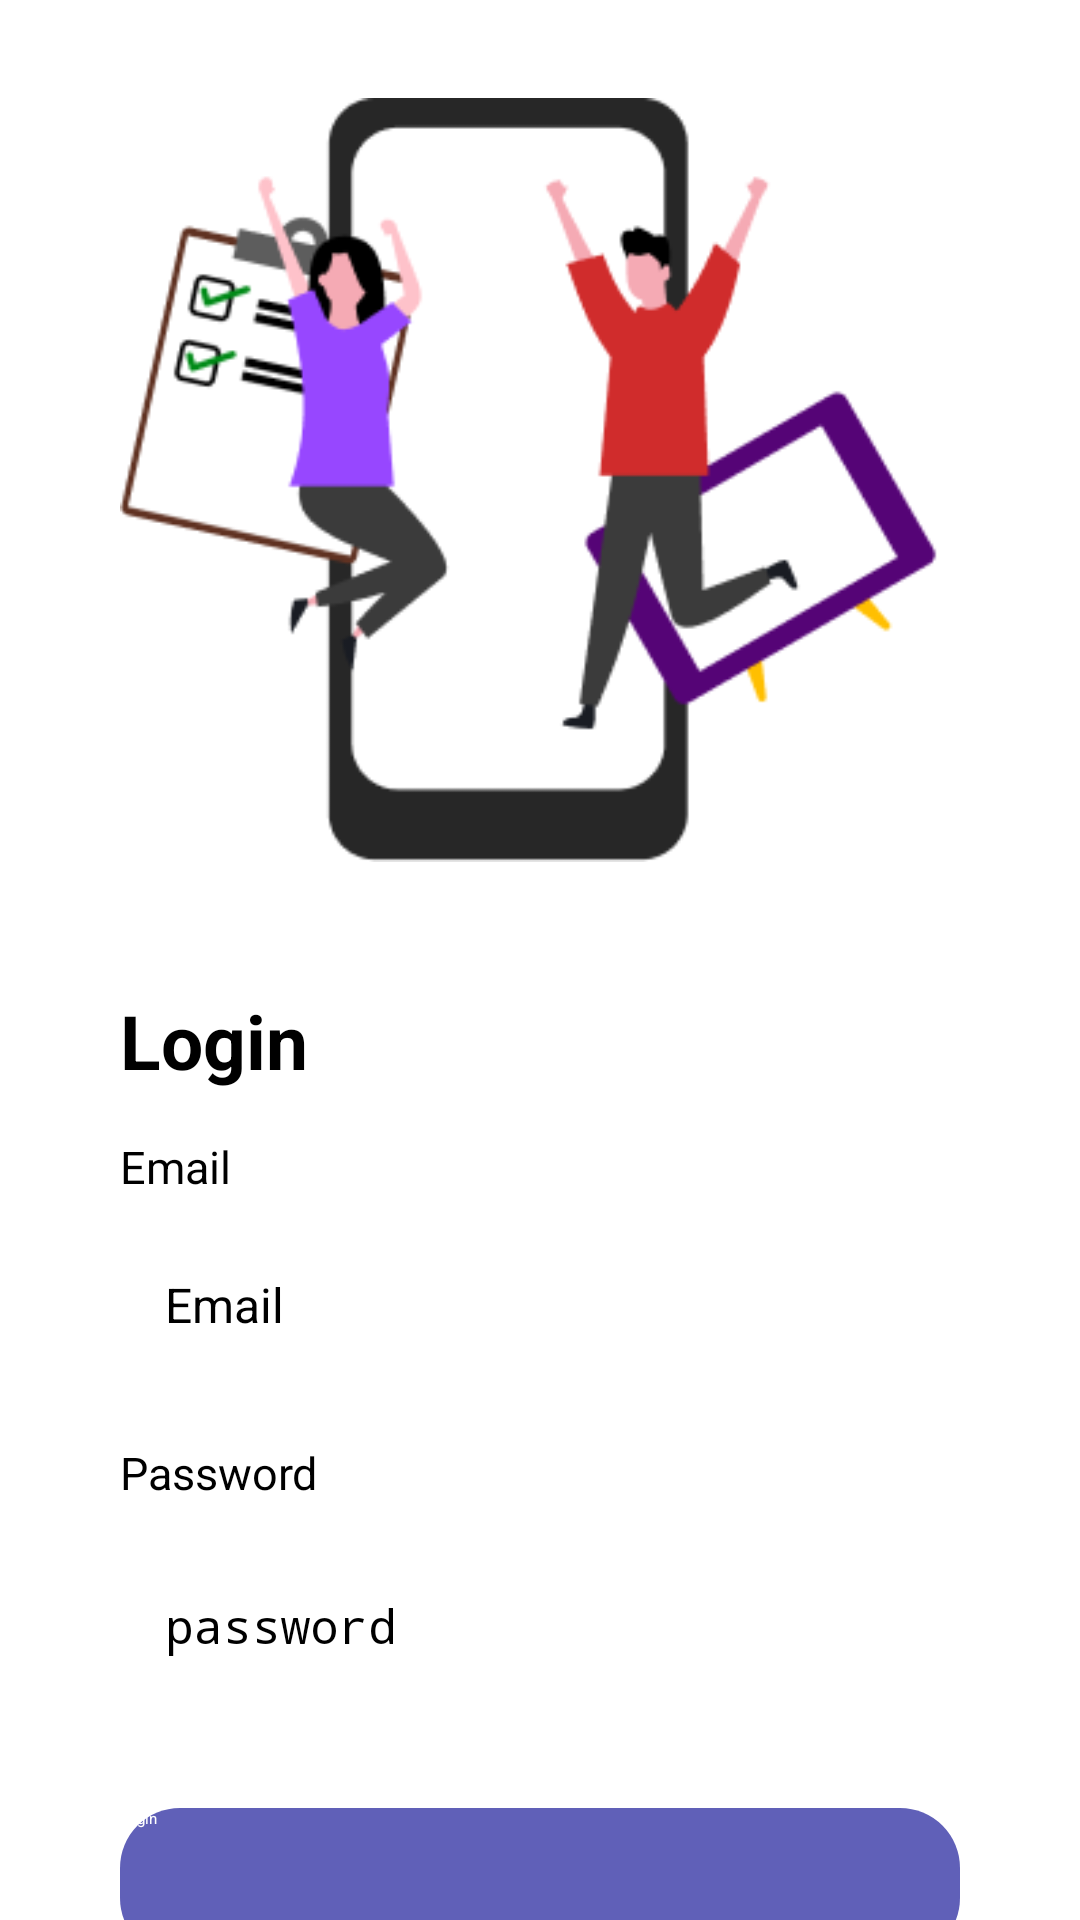

Android layout source for this screen:
<!-- AndroidManifest.xml: activity theme NoActionBarTheme -->
<!-- res/layout/activity_main.xml -->
<?xml version="1.0" encoding="utf-8"?>
<RelativeLayout xmlns:android="http://schemas.android.com/apk/res/android"
    xmlns:app="http://schemas.android.com/apk/res-auto"
    xmlns:tools="http://schemas.android.com/tools"
    android:layout_width="match_parent"
    android:layout_height="match_parent"
    tools:context=".MainActivity">

    <ScrollView
        android:layout_width="match_parent"
        android:layout_height="wrap_content">

        <RelativeLayout
            android:layout_width="match_parent"
            android:layout_height="wrap_content"
            android:padding="20dp">

            <ImageView
                android:id="@+id/auth_image"
                android:layout_width="280dp"
                android:layout_height="280dp"
                android:layout_centerHorizontal="true"
                android:src="@drawable/auth_image" />

            <LinearLayout
                android:layout_width="match_parent"
                android:layout_height="wrap_content"
                android:orientation="vertical"
                android:layout_below="@id/auth_image">

                <TextView
                    android:id="@+id/login_headertextview"
                    android:layout_width="wrap_content"
                    android:layout_height="wrap_content"
                    android:text="@string/login_textheader"
                    android:layout_marginStart="20sp"
                    android:paddingTop="30sp"
                    android:textSize="25dp"
                    android:textStyle="bold"
                    android:textColor="@android:color/black"
                    android:layout_alignParentStart="true"
                    android:layout_alignParentLeft="true"/>

                <TextView
                    android:id="@+id/email_label"
                    android:layout_width="wrap_content"
                    android:layout_height="wrap_content"
                    android:text="@string/email_label"
                    android:layout_alignParentStart="true"
                    android:layout_alignParentLeft="true"
                    android:textStyle="normal"
                    android:textColor="@android:color/black"
                    android:paddingTop="15sp"
                    android:layout_marginStart="20sp"
                    android:textSize="15dp"
                    android:layout_marginBottom="10dp" />

                <EditText
                    android:id="@+id/email_field"
                    android:layout_width="match_parent"
                    android:layout_height="wrap_content"
                    style="@style/CustomFieldStyle"
                    android:hint="@string/email_label"
                    android:layout_marginStart="20sp"
                    android:layout_marginEnd="20sp"
                    android:padding="15dp"
                    android:background="@drawable/main_border" />

                <TextView
                    android:id="@+id/password_label"
                    android:layout_width="wrap_content"
                    android:layout_height="wrap_content"
                    android:text="@string/password_label"
                    android:layout_alignParentStart="true"
                    android:layout_alignParentLeft="true"
                    android:textStyle="normal"
                    android:textColor="@android:color/black"
                    android:paddingTop="20sp"
                    android:layout_marginStart="20sp"
                    android:textSize="15dp"
                    android:layout_marginBottom="15dp" />

                <EditText
                    android:id="@+id/password_field"
                    android:layout_width="match_parent"
                    android:layout_height="wrap_content"
                    style="@style/CustomFieldStyle"
                    android:hint="password"
                    android:inputType="textPassword"
                    android:layout_marginStart="20sp"
                    android:layout_marginEnd="20sp"
                    android:padding="15dp"
                    android:background="@drawable/main_border" />

                <Button
                    android:id="@+id/button_login"
                    android:layout_width="match_parent"
                    android:layout_height="50dp"
                    android:text="@string/login_textheader"
                    android:layout_marginTop="35dp"
                    android:layout_marginStart="20sp"
                    android:layout_marginEnd="20sp"
                    android:textColor="@android:color/white"
                    android:background="@drawable/button_primary" />

                <TextView
                    android:id="@+id/didnt_haveaccount"
                    android:layout_width="wrap_content"
                    android:layout_height="wrap_content"
                    android:text="Belum Punya Akun?"
                    android:layout_gravity="center"
                    android:layout_alignParentStart="true"
                    android:layout_alignParentLeft="true"
                    android:textStyle="normal"
                    android:textColor="@android:color/black"
                    android:paddingTop="20sp"
                    android:textSize="15dp"
                    android:layout_marginBottom="15dp" />

                <Button
                    android:id="@+id/button_register"
                    android:layout_width="match_parent"
                    android:layout_height="50dp"
                    android:text="@string/register_textheader"
                    android:layout_marginTop="10dp"
                    android:layout_marginStart="20sp"
                    android:layout_marginEnd="20sp"
                    android:textColor="@color/white"
                    android:background="@drawable/button_secondary" />

            </LinearLayout>

        </RelativeLayout>

    </ScrollView>


</RelativeLayout>
<!-- resources referenced by this layout -->
<resources>
  <color name="white">#FFFFFFFF</color>
  <!-- drawable auth_image: png bitmap (drawable, 17951 bytes) -->
  <!-- drawable button_primary (drawable) -->
  <?xml version="1.0" encoding="utf-8"?>
  <shape xmlns:android="http://schemas.android.com/apk/res/android"
      android:shape="rectangle">
      <corners
          android:radius="20dp"/>
      <solid
          android:color="@color/main"/>
  </shape>
  <!-- drawable button_secondary (drawable) -->
  <?xml version="1.0" encoding="utf-8"?>
  <shape xmlns:android="http://schemas.android.com/apk/res/android"
      android:shape="rectangle">
      <corners
          android:radius="20dp"/>
      <solid
          android:color="@color/secondary"/>
  </shape>
  <string name="email_label">Email</string>
  <string name="login_textheader">Login</string>
  <string name="password_label">Password</string>
  <string name="register_textheader">Daftar</string>
  <style name="CustomFieldStyle" parent="Widget.AppCompat.EditText">
          <item name="android:textColor">#000000</item>
          <item name="android:background">#fff</item>
          <item name="android:textSize">16sp</item>
      </style>
  <color name="main">#6060B8</color>
  <color name="secondary">#6F6FB6</color>
</resources>
